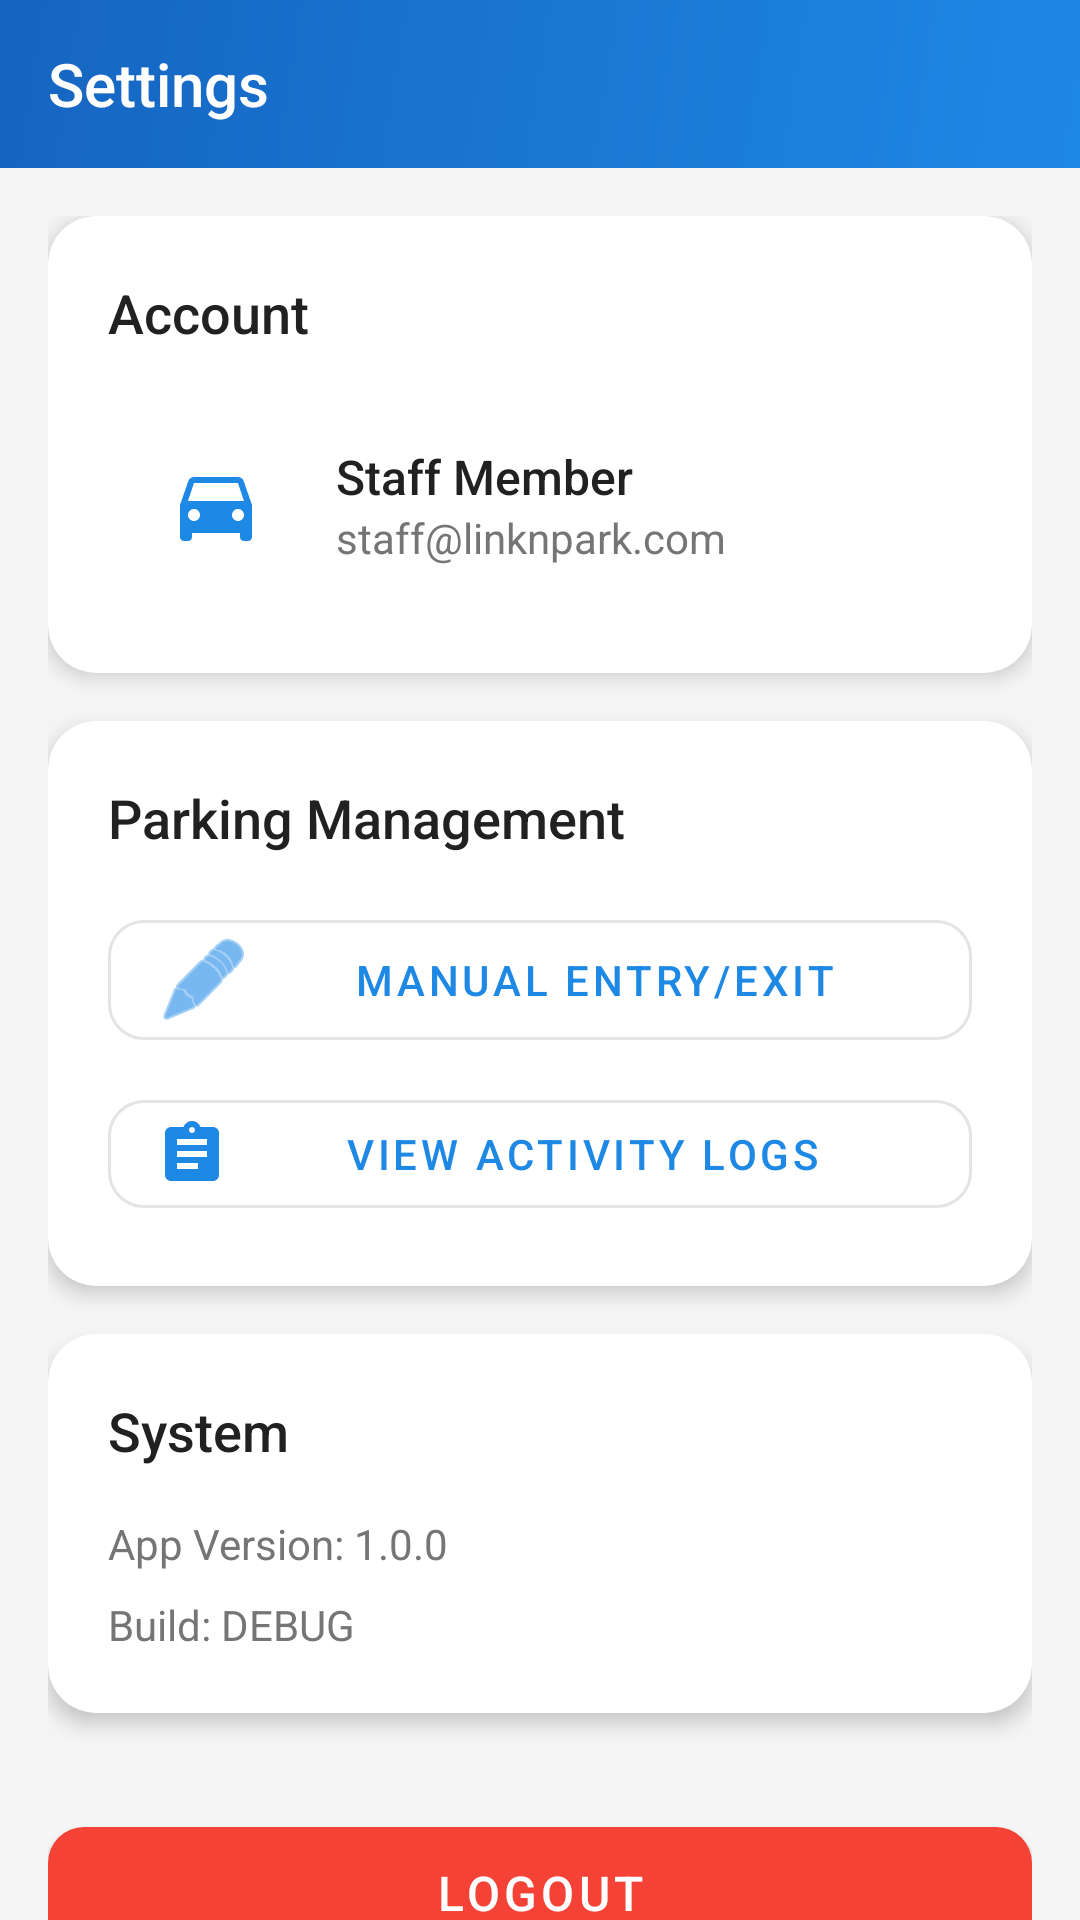

Here is an Android app screen rendered from its layout file. Give the layout XML and the strings, colors and styles it references.
<!-- AndroidManifest.xml: application theme Theme.LinkNPark -->
<!-- res/layout/fragment_staff_settings.xml -->
<?xml version="1.0" encoding="utf-8"?>
<androidx.coordinatorlayout.widget.CoordinatorLayout xmlns:android="http://schemas.android.com/apk/res/android"
    xmlns:app="http://schemas.android.com/apk/res-auto"
    android:layout_width="match_parent"
    android:layout_height="match_parent"
    android:background="@color/background_secondary">

    <com.google.android.material.appbar.AppBarLayout
        android:layout_width="match_parent"
        android:layout_height="wrap_content"
        android:background="@drawable/bg_gradient_primary"
        app:elevation="0dp">

        <androidx.appcompat.widget.Toolbar
            android:layout_width="match_parent"
            android:layout_height="?attr/actionBarSize"
            android:paddingHorizontal="16dp">

            <TextView
                android:layout_width="wrap_content"
                android:layout_height="wrap_content"
                android:text="Settings"
                android:textColor="@color/white"
                android:textSize="20sp"
                android:fontFamily="sans-serif-medium" />

        </androidx.appcompat.widget.Toolbar>

    </com.google.android.material.appbar.AppBarLayout>

    <androidx.core.widget.NestedScrollView
        android:layout_width="match_parent"
        android:layout_height="match_parent"
        app:layout_behavior="@string/appbar_scrolling_view_behavior">

        <LinearLayout
            android:orientation="vertical"
            android:layout_width="match_parent"
            android:layout_height="wrap_content"
            android:padding="16dp">

            
            <androidx.cardview.widget.CardView
                android:layout_width="match_parent"
                android:layout_height="wrap_content"
                app:cardCornerRadius="16dp"
                app:cardElevation="4dp"
                android:layout_marginBottom="16dp">

                <LinearLayout
                    android:orientation="vertical"
                    android:layout_width="match_parent"
                    android:layout_height="wrap_content"
                    android:padding="20dp">

                    <TextView
                        android:layout_width="wrap_content"
                        android:layout_height="wrap_content"
                        android:text="Account"
                        android:textColor="@color/text_primary"
                        android:textSize="18sp"
                        android:fontFamily="sans-serif-medium"
                        android:layout_marginBottom="16dp" />

                    <LinearLayout
                        android:orientation="horizontal"
                        android:layout_width="match_parent"
                        android:layout_height="wrap_content"
                        android:gravity="center_vertical"
                        android:padding="12dp"
                        android:background="?attr/selectableItemBackground"
                        android:clickable="true"
                        android:focusable="true">

                        <ImageView
                            android:layout_width="48dp"
                            android:layout_height="48dp"
                            android:src="@drawable/ic_car"
                            android:tint="@color/primary_blue"
                            android:padding="8dp" />

                        <LinearLayout
                            android:orientation="vertical"
                            android:layout_width="0dp"
                            android:layout_height="wrap_content"
                            android:layout_weight="1"
                            android:layout_marginStart="16dp">

                            <TextView
                                android:id="@+id/tvStaffName"
                                android:layout_width="wrap_content"
                                android:layout_height="wrap_content"
                                android:text="Staff Member"
                                android:textColor="@color/text_primary"
                                android:textSize="16sp"
                                android:fontFamily="sans-serif-medium" />

                            <TextView
                                android:id="@+id/tvStaffEmail"
                                android:layout_width="wrap_content"
                                android:layout_height="wrap_content"
                                android:text="staff@linknpark.com"
                                android:textColor="@color/text_secondary"
                                android:textSize="14sp" />

                        </LinearLayout>

                    </LinearLayout>

                </LinearLayout>
            </androidx.cardview.widget.CardView>

            
            <androidx.cardview.widget.CardView
                android:layout_width="match_parent"
                android:layout_height="wrap_content"
                app:cardCornerRadius="16dp"
                app:cardElevation="4dp"
                android:layout_marginBottom="16dp">

                <LinearLayout
                    android:orientation="vertical"
                    android:layout_width="match_parent"
                    android:layout_height="wrap_content"
                    android:padding="20dp">

                    <TextView
                        android:layout_width="wrap_content"
                        android:layout_height="wrap_content"
                        android:text="Parking Management"
                        android:textColor="@color/text_primary"
                        android:textSize="18sp"
                        android:fontFamily="sans-serif-medium"
                        android:layout_marginBottom="16dp" />

                    <com.google.android.material.button.MaterialButton
                        android:id="@+id/btnManualEntry"
                        style="@style/Widget.MaterialComponents.Button.OutlinedButton"
                        android:layout_width="match_parent"
                        android:layout_height="wrap_content"
                        android:text="Manual Entry/Exit"
                        android:textSize="14sp"
                        app:icon="@android:drawable/ic_menu_edit"
                        app:cornerRadius="12dp"
                        android:layout_marginBottom="8dp" />

                    <com.google.android.material.button.MaterialButton
                        android:id="@+id/btnViewLogs"
                        style="@style/Widget.MaterialComponents.Button.OutlinedButton"
                        android:layout_width="match_parent"
                        android:layout_height="wrap_content"
                        android:text="View Activity Logs"
                        android:textSize="14sp"
                        app:icon="@drawable/ic_logs"
                        app:cornerRadius="12dp" />

                </LinearLayout>
            </androidx.cardview.widget.CardView>

            
            <androidx.cardview.widget.CardView
                android:layout_width="match_parent"
                android:layout_height="wrap_content"
                app:cardCornerRadius="16dp"
                app:cardElevation="4dp"
                android:layout_marginBottom="16dp">

                <LinearLayout
                    android:orientation="vertical"
                    android:layout_width="match_parent"
                    android:layout_height="wrap_content"
                    android:padding="20dp">

                    <TextView
                        android:layout_width="wrap_content"
                        android:layout_height="wrap_content"
                        android:text="System"
                        android:textColor="@color/text_primary"
                        android:textSize="18sp"
                        android:fontFamily="sans-serif-medium"
                        android:layout_marginBottom="16dp" />

                    <TextView
                        android:layout_width="wrap_content"
                        android:layout_height="wrap_content"
                        android:text="App Version: 1.0.0"
                        android:textColor="@color/text_secondary"
                        android:textSize="14sp"
                        android:layout_marginBottom="8dp" />

                    <TextView
                        android:layout_width="wrap_content"
                        android:layout_height="wrap_content"
                        android:text="Build: DEBUG"
                        android:textColor="@color/text_secondary"
                        android:textSize="14sp" />

                </LinearLayout>
            </androidx.cardview.widget.CardView>

            
            <com.google.android.material.button.MaterialButton
                android:id="@+id/btnLogout"
                android:layout_width="match_parent"
                android:layout_height="56dp"
                android:text="Logout"
                android:textSize="16sp"
                android:fontFamily="sans-serif-medium"
                app:cornerRadius="12dp"
                app:backgroundTint="@color/accent_red"
                android:layout_marginTop="16dp" />

        </LinearLayout>
    </androidx.core.widget.NestedScrollView>

</androidx.coordinatorlayout.widget.CoordinatorLayout>
<!-- resources referenced by this layout -->
<resources>
  <color name="accent_red">#F44336</color>
  <color name="background_secondary">#F5F5F5</color>
  <color name="primary_blue">#1E88E5</color>
  <color name="text_primary">#212121</color>
  <color name="text_secondary">#757575</color>
  <color name="white">#FFFFFF</color>
  <!-- drawable bg_gradient_primary (drawable) -->
  <?xml version="1.0" encoding="utf-8"?>
  <shape xmlns:android="http://schemas.android.com/apk/res/android">
      <gradient
          android:angle="135"
          android:startColor="@color/primary_blue"
          android:endColor="@color/primary_blue_dark"
          android:type="linear" />
  </shape>
  <!-- drawable ic_car (drawable) -->
  <vector xmlns:android="http://schemas.android.com/apk/res/android"
      android:width="24dp"
      android:height="24dp"
      android:viewportWidth="24"
      android:viewportHeight="24">
      <path
          android:fillColor="@android:color/white"
          android:pathData="M18.92,6.01C18.72,5.42 18.16,5 17.5,5h-11c-0.66,0 -1.21,0.42 -1.42,1.01L3,12v8c0,0.55 0.45,1 1,1h1c0.55,0 1,-0.45 1,-1v-1h12v1c0,0.55 0.45,1 1,1h1c0.55,0 1,-0.45 1,-1v-8l-2.08,-5.99zM6.5,16c-0.83,0 -1.5,-0.67 -1.5,-1.5S5.67,13 6.5,13s1.5,0.67 1.5,1.5S7.33,16 6.5,16zM17.5,16c-0.83,0 -1.5,-0.67 -1.5,-1.5s0.67,-1.5 1.5,-1.5 1.5,0.67 1.5,1.5 -0.67,1.5 -1.5,1.5zM5,11l1.5,-4.5h11L19,11L5,11z" />
  </vector>
  <!-- drawable ic_logs (drawable) -->
  <vector xmlns:android="http://schemas.android.com/apk/res/android"
      android:width="24dp"
      android:height="24dp"
      android:viewportWidth="24"
      android:viewportHeight="24">
      <path
          android:fillColor="@android:color/white"
          android:pathData="M19,3h-4.18C14.4,1.84 13.3,1 12,1c-1.3,0 -2.4,0.84 -2.82,2L5,3c-1.1,0 -2,0.9 -2,2v14c0,1.1 0.9,2 2,2h14c1.1,0 2,-0.9 2,-2L21,5c0,-1.1 -0.9,-2 -2,-2zM12,3c0.55,0 1,0.45 1,1s-0.45,1 -1,1 -1,-0.45 -1,-1 0.45,-1 1,-1zM14,17L7,17v-2h7v2zM17,13L7,13v-2h10v2zM17,9L7,9L7,7h10v2z" />
  </vector>
  <style name="Theme.LinkNPark" parent="Theme.MaterialComponents.DayNight.NoActionBar">
          
          <item name="colorPrimary">@color/primary_blue</item>
          <item name="colorPrimaryVariant">@color/primary_blue_dark</item>
          <item name="colorOnPrimary">@color/white</item>
          
          
          <item name="colorSecondary">@color/accent_green</item>
          <item name="colorSecondaryVariant">@color/accent_green</item>
          <item name="colorOnSecondary">@color/white</item>
          
          
          <item name="android:colorBackground">@color/background_primary</item>
          <item name="colorSurface">@color/background_card</item>
          <item name="colorOnSurface">@color/text_primary</item>
          
          
          <item name="android:statusBarColor">@color/primary_blue_dark</item>
          <item name="android:windowLightStatusBar" tools:targetApi="m">false</item>
          
          
          <item name="android:textColorPrimary">@color/text_primary</item>
          <item name="android:textColorSecondary">@color/text_secondary</item>
          <item name="android:textColorHint">@color/text_hint</item>
      </style>
  <color name="primary_blue_dark">#1565C0</color>
  <color name="accent_green">#4CAF50</color>
  <color name="background_primary">#FFFFFF</color>
  <color name="background_card">#FFFFFF</color>
  <color name="text_hint">#BDBDBD</color>
</resources>
